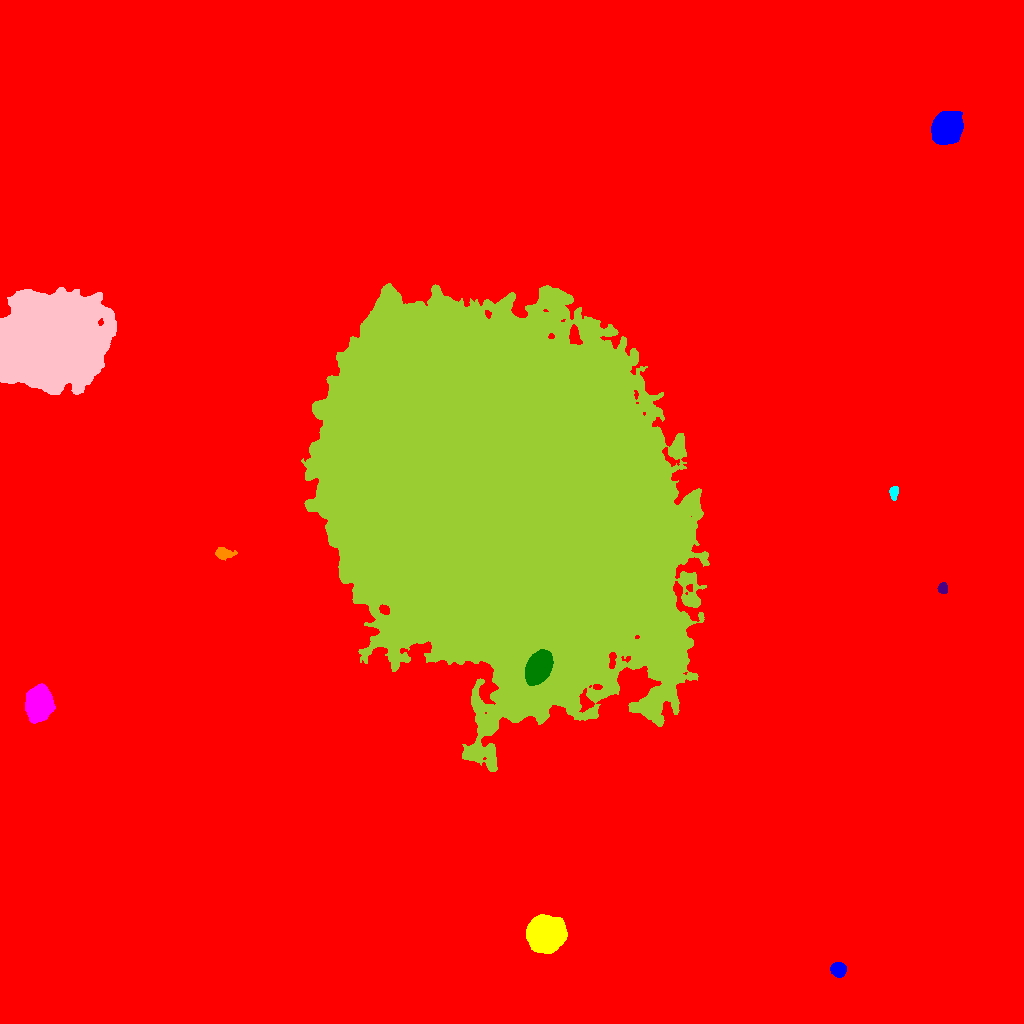

Source data for this figure (header and first rows):
ID, X, Y, A, B, theta, total_flux, mu_max, mu_median, mu_mean, R_fwhm, R_e, R10, R90, x_start, x_end, y_start, y_end, area, greylevel
0, 487.7, 502.6, 281.4, 275.5, -0.4197, 3695833, 34.0, 3.0, 4.08, 79.89, 225.5, 78.51, 395.7, 0, 1023, 0, 1023, 905807, 4.08
1, 838.4, 53.91, 3.317, 3.057, -0.1942, 4241, 48.0, 17.0, 19.91, 5.109, 4.107, 1.693, 6.507, 830, 846, 46, 61, 213, 38.91
2, 545.5, 88.44, 7.952, 7.407, 0.3456, 41374, 89.0, 26.0, 31.83, 11.14, 9.739, 3.909, 15.9, 526, 567, 70, 109, 1300, 49.83
3, 38.56, 319.3, 7.599, 5.505, 1.464, 20890, 68.0, 19.0, 23.42, 8.938, 8.215, 3.241, 13.41, 25, 55, 300, 340, 892, 41.42
4, 538.3, 355.7, 7.265, 4.868, 1.103, 20503, 75.0, 21.0, 26.05, 8.406, 7.527, 2.985, 12.44, 525, 553, 338, 374, 787, 92.05
5, 942.8, 435.2, 2.413, 2.121, -1.553, 700.0, 17.0, 6.5, 6.731, 3.523, 2.932, 1.128, 4.549, 937, 947, 430, 441, 104, 33.73
6, 223.3, 469.8, 4.446, 2.608, -0.06291, 713.0, 9.0, 3.0, 3.694, 4.442, 3.989, 1.493, 6.604, 215, 237, 463, 476, 193, 21.69
7, 893.8, 531.4, 3.232, 2.024, 1.46, 485.0, 10.0, 4.0, 4.33, 3.909, 3.141, 1.262, 5.046, 889, 898, 523, 537, 112, 23.33
8, 52.3, 684, 21.4, 18.66, 0.1973, 481014, 191.0, 30.0, 48.26, 21.89, 24.01, 9.219, 42.67, 0, 116, 629, 736, 9968, 65.26
9, 503.2, 525.5, 90.6, 75.43, -0.8549, 4258383, 205.0, 31.0, 33.26, 24.5, 105, 35.18, 165.2, 301, 709, 252, 740, 128042, 50.26
10, 472.4, 878.6, 3.326, 3.209, 0.9281, 3565, 41.0, 14.0, 16.2, 4.918, 4.184, 1.693, 6.723, 464, 481, 871, 887, 220, 34.2
11, 947, 895.2, 7.062, 6.128, 1.081, 34779, 106.0, 29.5, 37.08, 9.15, 8.311, 3.29, 13.73, 931, 963, 879, 912, 938, 53.08
